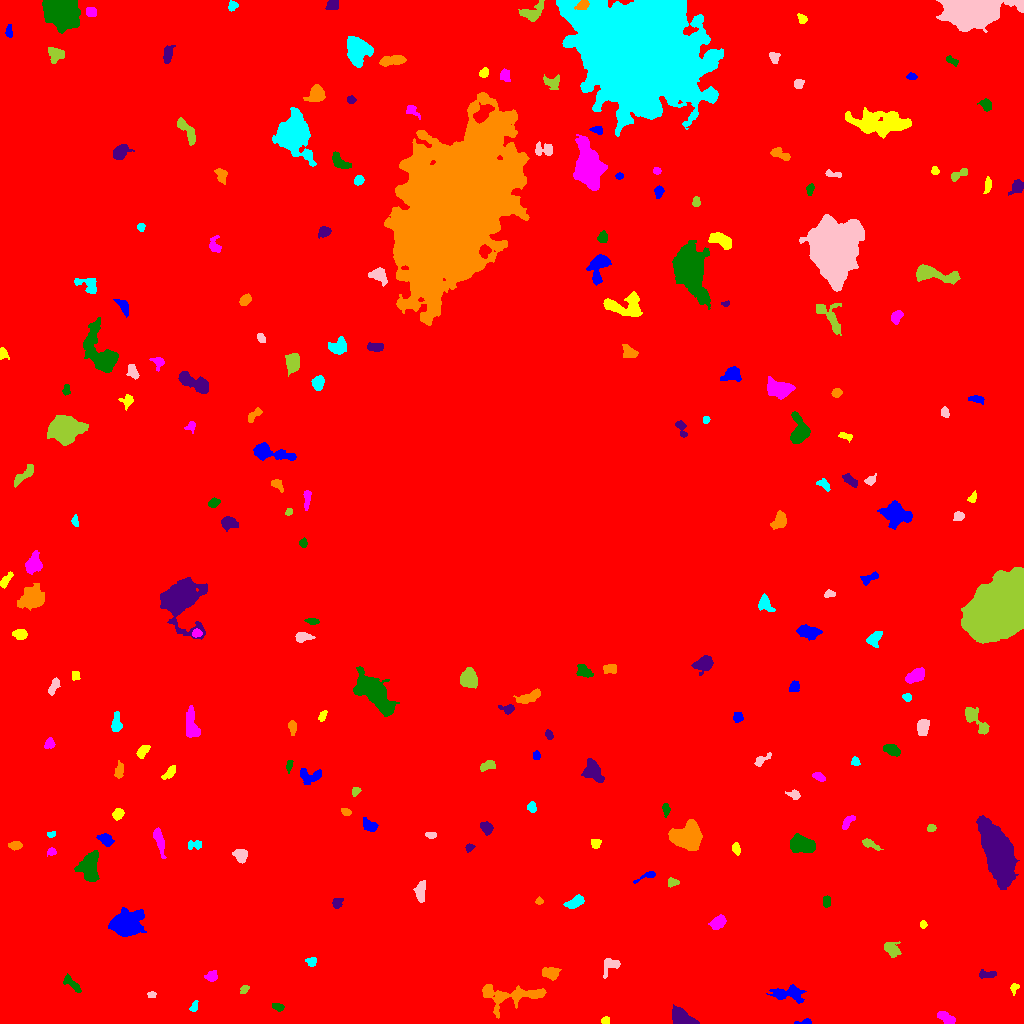

The file beside this chart, header and first rows:
ID, X, Y, A, B, theta, total_flux, mu_max, mu_median, mu_mean, R_fwhm, R_e, R10, R90, x_start, x_end, y_start, y_end, area, greylevel
0, 517, 507.5, 305.5, 302.9, -0.7317, 2225265, 16.0, 2.0, 2.661, 87.41, 240.7, 91.14, 392.2, 0, 1023, 0, 1023, 836118, 2.661
1, 803.9, 1.154, 4.629, 1.202, 0.07406, 260.0, 10.0, 3.0, 3.824, 2.706, 2.459, 0.7979, 3.909, 794, 811, 0, 5, 68, 10.82
2, 605.1, 2.873, 1.936, 1.809, 0.4919, 150.0, 5.0, 2.0, 2.419, 3.038, 2.326, 0.7979, 3.785, 601, 609, 0, 7, 62, 9.419
3, 946.9, 5.033, 4.77, 2.258, -0.5193, 579.0, 7.0, 3.0, 3.406, 4.983, 4.068, 1.596, 6.358, 937, 955, 0, 12, 170, 10.41
4, 277.4, 16.8, 3.24, 1.824, -0.3133, 264.0, 5.0, 3.0, 3.07, 4.442, 3.192, 1.382, 4.618, 272, 284, 12, 20, 86, 9.07
5, 682.5, 5.178, 6.405, 3.329, -0.4533, 2360, 16.0, 7.0, 7.375, 7.047, 5.47, 2.257, 8.5, 672, 699, 0, 19, 320, 13.38
6, 510.3, 27.66, 18.3, 5.731, 0.03988, 2044, 7.0, 3.0, 2.875, 8.253, 8.556, 3.338, 13.28, 482, 546, 5, 39, 711, 8.875
7, 193.8, 16.41, 2.721, 1.653, 1.15, 136.0, 4.0, 2.0, 1.813, 3.568, 2.523, 0.9772, 4.184, 189, 198, 12, 23, 75, 8.813
8, 151.5, 28.76, 2.093, 1.617, 0.02683, 171.0, 6.0, 3.0, 3.109, 3.478, 2.394, 0.9772, 3.613, 147, 156, 26, 32, 55, 9.109
9, 244.4, 34.02, 2.608, 1.666, 0.6363, 157.0, 5.0, 2.0, 2.275, 3.09, 2.646, 0.9772, 3.949, 240, 249, 30, 38, 69, 9.275
10, 124.7, 29.66, 2.557, 2.109, -0.2453, 213.0, 5.0, 2.0, 2.266, 3.29, 2.932, 1.128, 4.618, 120, 131, 25, 34, 94, 9.266
11, 789.7, 29.8, 8.437, 3.563, -0.07946, 942.0, 7.0, 2.0, 2.602, 5.262, 5.642, 2.034, 9.15, 766, 806, 20, 39, 362, 9.602
12, 1014, 35.5, 2.453, 1.829, 1.144, 151.0, 4.0, 2.0, 2.068, 3.785, 2.523, 0.9772, 4.068, 1010, 1019, 28, 40, 73, 9.068
13, 211.1, 46.98, 2.601, 2.547, -0.3311, 194.0, 5.0, 2.0, 1.658, 3.038, 3.09, 1.128, 4.951, 204, 217, 42, 53, 117, 8.658
14, 72.15, 39.47, 6.261, 1.838, -0.7526, 474.0, 6.0, 3.0, 3.038, 5.293, 3.785, 1.493, 5.971, 63, 81, 31, 50, 156, 10.04
15, 986.7, 49.18, 4.557, 1.836, 0.01738, 168.0, 3.0, 1.0, 1.388, 3.613, 3.241, 1.262, 5.441, 979, 996, 45, 54, 121, 8.388
16, 550.9, 50.66, 4.186, 2.955, -0.06715, 473.0, 4.0, 3.0, 2.503, 6.58, 4.514, 1.871, 6.507, 542, 561, 43, 56, 189, 9.503
17, 311.5, 61.91, 2.524, 2.215, 0.292, 245.0, 7.0, 2.0, 2.753, 2.821, 2.877, 0.9772, 4.618, 305, 316, 57, 66, 89, 10.75
18, 610.4, 58.41, 5.027, 3.568, 0.6703, 339.0, 5.0, 2.0, 1.823, 3.656, 4.26, 1.596, 6.676, 603, 620, 45, 65, 186, 8.823
19, 891.8, 74.24, 4.212, 3.208, -0.8167, 548.0, 6.0, 2.0, 2.754, 5.499, 4.406, 1.693, 7.001, 884, 901, 66, 82, 199, 8.754
20, 835.3, 73.72, 2.555, 1.637, 1.352, 176.0, 5.0, 2.0, 2.2, 3.192, 2.585, 0.9772, 4.107, 831, 839, 68, 79, 80, 9.2
21, 123.9, 98.99, 7.036, 5.256, 0.2561, 7125, 37.0, 5.0, 9.437, 6.383, 6.604, 2.523, 12.27, 108, 146, 87, 116, 755, 15.44
22, 923.1, 98.83, 1.878, 1.485, 1.571, 124.0, 5.0, 2.0, 2.34, 2.646, 2.111, 0.7979, 3.338, 920, 927, 95, 103, 53, 9.34
23, 718.4, 101, 3.777, 2.557, 0.7182, 587.0, 8.0, 3.0, 3.19, 4.886, 3.909, 1.493, 6.206, 708, 726, 94, 109, 184, 10.19
24, 826.6, 122, 3.132, 1.757, 1.534, 247.0, 5.0, 3.0, 2.807, 4.107, 2.985, 1.128, 4.549, 823, 830, 116, 128, 88, 8.807
25, 336.9, 120.6, 2.654, 2.217, 1.091, 198.0, 5.0, 2.0, 1.98, 3.241, 2.932, 1.128, 4.82, 332, 343, 115, 125, 100, 8.98
26, 539.1, 122.4, 1.898, 1.6, 0.0359, 191.0, 8.0, 3.5, 3.673, 2.877, 2.185, 0.7979, 3.385, 535, 543, 119, 127, 52, 9.673
27, 574.7, 120.9, 5.16, 2.277, 0.4251, 615.0, 7.0, 3.0, 3.361, 5.202, 4.26, 1.693, 6.58, 563, 584, 115, 129, 183, 10.36
28, 420.2, 132.2, 4.711, 2.322, 1.464, 464.0, 5.0, 2.0, 2.442, 5.382, 4.107, 1.693, 6.358, 413, 425, 121, 143, 190, 9.442
29, 672.2, 141.2, 2.657, 1.973, -0.08281, 160.0, 5.0, 2.0, 1.818, 2.821, 2.706, 0.9772, 4.406, 668, 679, 136, 146, 88, 8.818
30, 723.3, 142.4, 2.336, 1.831, -1.068, 160.0, 4.0, 2.0, 2.133, 4.029, 2.646, 0.9772, 4.068, 719, 728, 138, 148, 75, 9.133
31, 648.2, 148.1, 5.435, 1.489, 0.3727, 201.0, 5.0, 2.0, 1.951, 3.338, 2.764, 1.128, 4.583, 633, 655, 140, 152, 103, 8.951
32, 736, 174.8, 2.982, 1.829, -1.261, 315.0, 8.0, 3.0, 3.462, 3.568, 2.985, 1.128, 4.72, 732, 740, 168, 181, 91, 9.462
33, 51.38, 171.8, 2.122, 1.705, 0.2879, 117.0, 4.0, 2.0, 1.721, 3.478, 2.394, 0.7979, 3.7, 47, 56, 167, 176, 68, 8.721
34, 89.43, 155.9, 7.085, 4.58, -1.551, 2558, 12.0, 5.0, 5.285, 8.292, 6.747, 2.646, 10.65, 74, 99, 142, 173, 484, 11.29
35, 469.4, 175.9, 2.131, 1.705, 0.738, 186.0, 7.0, 3.0, 2.952, 2.706, 2.394, 0.7979, 3.742, 465, 475, 171, 180, 63, 9.952
36, 15.39, 178.1, 3.106, 1.956, 0.06263, 332.0, 6.0, 3.0, 3.103, 4.334, 3.141, 1.262, 4.983, 8, 22, 173, 182, 107, 10.1
37, 194.8, 178.8, 3.998, 2.209, 0.04097, 336.0, 6.0, 3.0, 3.0, 4.754, 3.478, 1.382, 5.293, 188, 201, 174, 183, 112, 9.0
38, 240.9, 168.1, 3.256, 2.835, -0.2825, 320.0, 5.0, 2.0, 1.928, 4.146, 3.785, 1.493, 6.103, 232, 247, 160, 174, 166, 8.928
39, 869.3, 179.6, 4.846, 1.834, -0.449, 315.0, 5.0, 2.0, 2.48, 3.989, 3.338, 1.382, 5.412, 862, 883, 173, 185, 127, 9.48
40, 551, 161.7, 7.399, 6.431, 1.059, 28712, 96.0, 12.0, 23.99, 8.33, 7.939, 3.192, 14.58, 533, 571, 137, 183, 1197, 28.99
41, 105.8, 183.6, 4.102, 2.53, -0.4872, 603.0, 8.0, 4.0, 3.865, 5.171, 4.146, 1.596, 6.283, 96, 114, 177, 190, 156, 9.865
42, 595.5, 180.1, 2.287, 2.22, 0.7736, 476.0, 11.0, 5.5, 5.289, 3.785, 2.821, 1.128, 4.37, 591, 601, 175, 184, 90, 11.29
43, 159, 184, 7.376, 1.958, -1.314, 817.0, 10.0, 3.0, 3.818, 4.334, 4.334, 1.596, 7.225, 153, 166, 165, 196, 214, 9.818
44, 801.6, 178.7, 6.679, 3.787, -0.1815, 1930, 11.0, 5.0, 4.936, 7.047, 6.308, 2.459, 9.69, 790, 815, 171, 190, 391, 10.94
45, 486.6, 195.6, 2.831, 2.368, -0.8401, 517.0, 9.0, 3.0, 3.746, 4.184, 3.338, 1.382, 5.232, 480, 493, 188, 202, 138, 10.75
46, 687.2, 187.5, 7.77, 5.838, 0.07149, 5216, 18.0, 7.0, 7.357, 9.491, 8.176, 3.241, 12.63, 668, 702, 173, 204, 709, 13.36
47, 50.88, 189.2, 2.163, 1.47, 0.1027, 164.0, 5.0, 3.0, 3.216, 3.241, 2.257, 0.9772, 3.478, 47, 55, 186, 192, 51, 9.216
48, 431, 188.6, 2.603, 1.562, -0.07784, 161.0, 4.0, 2.0, 2.3, 3.989, 2.646, 1.128, 3.949, 425, 436, 185, 191, 70, 9.3
49, 930.9, 195.4, 2.049, 1.926, 0.4463, 188.0, 5.0, 3.0, 2.892, 3.568, 2.585, 0.9772, 3.909, 927, 936, 192, 199, 65, 10.89
50, 620.3, 191.4, 2.466, 2.066, 0.2137, 370.0, 8.0, 4.0, 4.302, 3.989, 2.877, 1.128, 4.514, 615, 627, 187, 196, 86, 10.3
51, 369.3, 198, 4.203, 2.45, -0.5345, 405.0, 5.0, 3.0, 2.613, 5.202, 3.989, 1.693, 6.024, 363, 378, 192, 206, 155, 9.613
52, 118, 209.3, 2.847, 2.273, 0.9499, 303.0, 6.0, 3.0, 2.635, 4.334, 3.241, 1.262, 5.046, 112, 124, 203, 215, 115, 9.635
53, 847.9, 202, 4.282, 1.875, 0.8357, 219.0, 5.0, 2.0, 1.84, 2.932, 3.338, 1.128, 5.262, 842, 855, 194, 208, 119, 8.84
54, 665.9, 214.3, 3.043, 1.681, -1.468, 213.0, 6.0, 2.0, 2.448, 3.432, 2.764, 0.9772, 4.478, 662, 670, 206, 220, 87, 10.45
55, 998.5, 168.3, 14.52, 5.499, -1.237, 34694, 63.0, 16.0, 20.28, 11.26, 11, 4.297, 18.52, 976, 1019, 134, 208, 1711, 25.28
56, 346.2, 211.5, 2.302, 1.692, -0.376, 136.0, 4.0, 2.0, 1.915, 3.613, 2.459, 0.9772, 3.949, 341, 351, 208, 215, 71, 9.915
57, 531.8, 216.5, 2.463, 2.174, -1.426, 295.0, 7.0, 3.0, 3.315, 3.385, 2.932, 1.128, 4.652, 527, 536, 211, 222, 89, 9.315
58, 794.6, 228.5, 3.162, 2.167, -0.374, 324.0, 8.0, 3.0, 3.273, 3.385, 2.877, 1.128, 4.82, 785, 800, 224, 234, 99, 9.273
59, 355.3, 232.1, 2.179, 1.774, 0.69, 146.0, 5.0, 2.0, 2.086, 2.877, 2.459, 0.9772, 3.909, 352, 361, 227, 236, 70, 9.086
... 170 more rows
